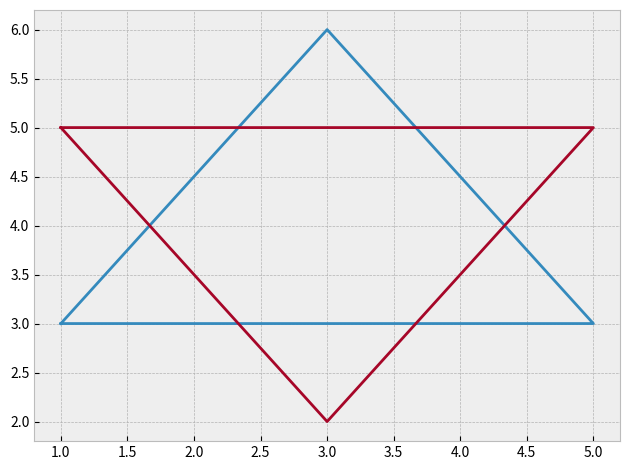

Source code (Python):
"""
Print star on x - y plane.
"""
import matplotlib.pyplot as plt
plt.style.use('bmh')
up_x = [1, 3, 5, 1]
up_y = [3, 6, 3, 3]
down_x = [1, 3, 5, 1]
down_y = [5, 2, 5, 5]
plt.plot(up_x, up_y)
plt.plot(down_x, down_y)
plt.tight_layout()
# print(plt.style.available)
plt.show()
